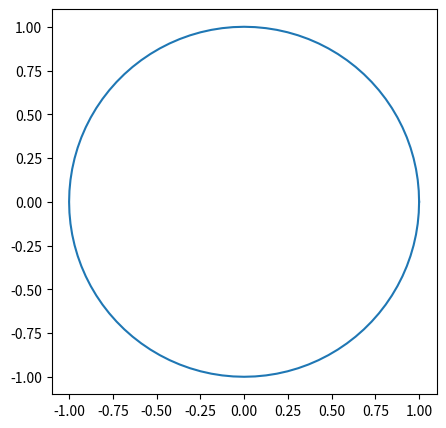
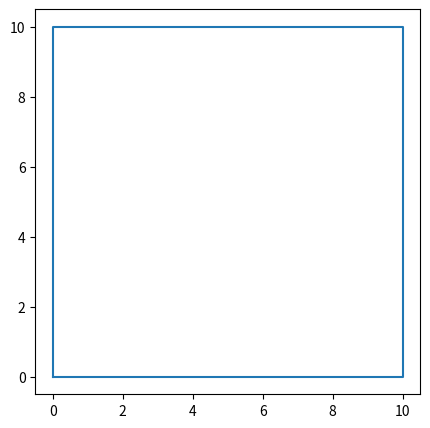
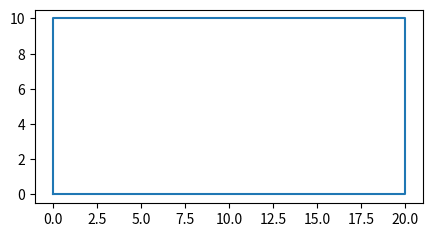

The matplotlib source for these figures, in order:
import math
import matplotlib.pyplot as plt

class Circle():
    def get_shape(self, r=1., n=100):
        return [(math.cos(2 * math.pi / n * x) * r, math.sin(2 * math.pi/ n * x) * r) for x in range(0, n+1)]

class Square():
    def get_shape(self, width=10):
        return [(0,0), (width, 0), (width, width), (0, width), (0, 0)]

class Rectangle():
    def get_shape(self, width=10, height=20):
        return [(0,0), (height, 0), (height, width), (0, width), (0, 0)]

def shape_factory(shape="Circle"):
    if(shape is not "Circle" and shape is not "Square" and shape is not "Rectangle"):
        return ('The ShapeFactory only support "Circle", "Square" and "Rectangle"')

    # Since factory will initialize all the classes that belong to it,
    # its space complexity is large is there are more classes.
    circle = Circle()
    square = Square()
    rectangle = Rectangle()

    shapes = {
        "Circle": circle,
        "Square": square,
        "Rectangle": rectangle,
    }

    return shapes[shape].get_shape()

def plot_shape(shape):
    plt.figure(figsize=(5, 5))
    plt.plot([s[0] for s in shape], [s[1] for s in shape])
    plt.gca().set_aspect('equal', adjustable='box')
    plt.show()

if __name__ == "__main__":
    shape = shape_factory("Circle")
    plot_shape(shape)

    shape = shape_factory("Square")
    plot_shape(shape)

    shape = shape_factory("Rectangle")
    plot_shape(shape)

    shape_factory("I want other shapes!")
